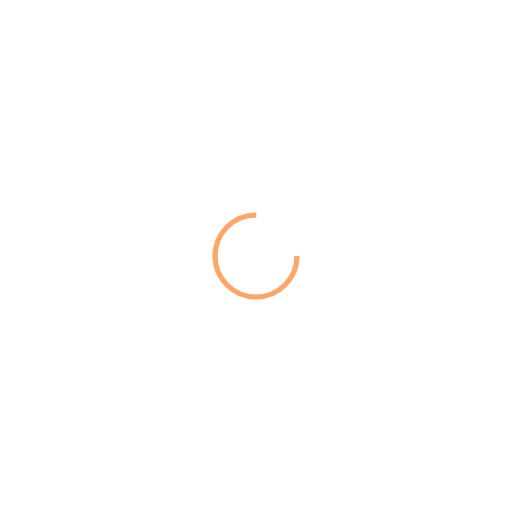
t = 0.00 s
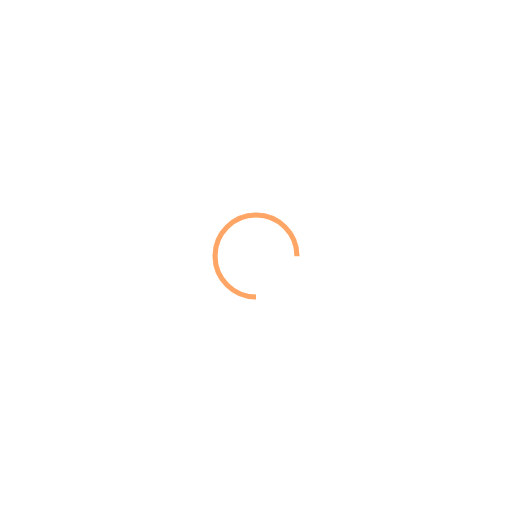
t = 0.25 s
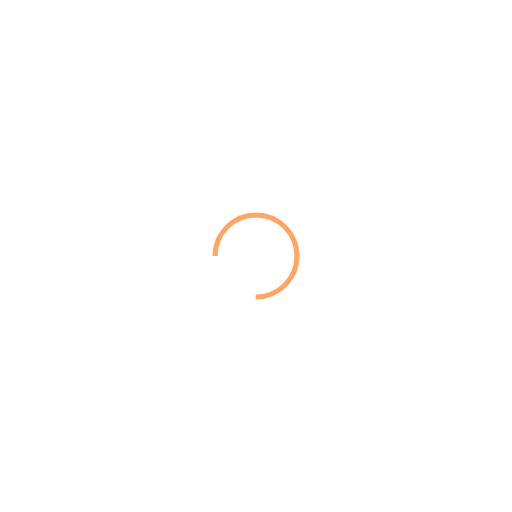
t = 0.50 s
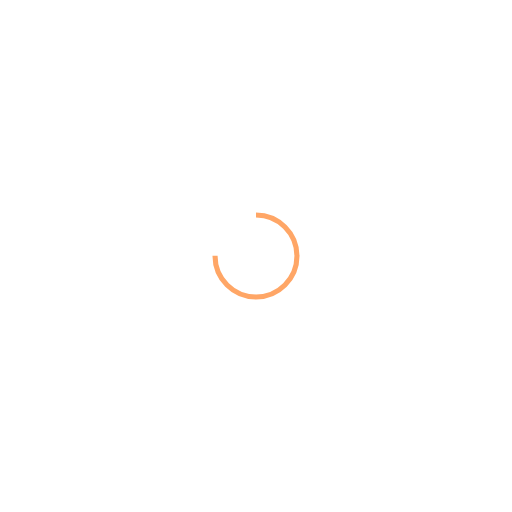
t = 0.75 s

The animated SVG that drew these frames (rendered in a browser with its animation timeline set to each time). Animation: 1 SMIL element (animateTransform=1); one cycle of 1.00 s, repeats indefinitely.

<svg xmlns="http://www.w3.org/2000/svg" viewBox="0 0 100 100" preserveAspectRatio="xMidYMid" width="200" height="200" style="shape-rendering: auto; display: block; background: transparent;" xmlns:xlink="http://www.w3.org/1999/xlink"><g><circle cx="50" cy="50" fill="none" stroke="#ffa666" stroke-width="1" r="8" stroke-dasharray="37.69911184307752 14.566370614359172">
  <animateTransform attributeName="transform" type="rotate" repeatCount="indefinite" dur="1s" values="0 50 50;360 50 50" keyTimes="0;1"></animateTransform>
</circle><g></g></g><!-- [ldio] generated by https://loading.io --></svg>
